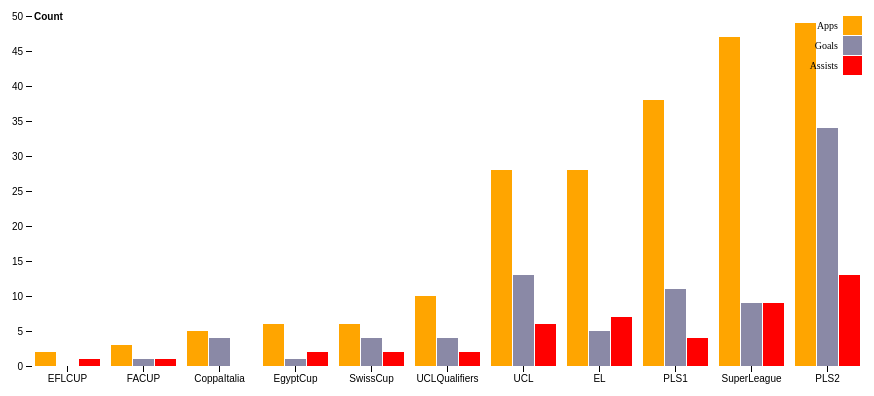
D3 v4 page, settled after 360 driven frames (6 s of simulated time); the page loaded 1 data file(s).



var svg = d3.select("svg")
var margin = {top: 10, right: 30, bottom: 40, left: 40}
var width = +svg.attr("width") - margin.left - margin.right
var height = +svg.attr("height") - margin.top - margin.bottom
var g = svg.append("g").attr("transform", "translate(" + margin.left + "," + margin.top + ")");


var x0 = d3.scaleBand()
    .rangeRound([0, width])
    .paddingInner(0.1);

var x1 = d3.scaleBand()
    .padding(0.05);

var y = d3.scaleLinear()
    .rangeRound([height, 0]);

var z = d3.scaleOrdinal()
    .range(["#FFA500", "#8a89a6", "#FF0000"]);

d3.csv("salahcareer.csv", function(d, i, columns) {
  for (var i = 1, n = columns.length; i < n; ++i) d[columns[i]] = +d[columns[i]];
  return d;
}, function(error, data) {
  if (error) throw error;

  var keys = data.columns.slice(1); // takes columns from the 1st one
  console.log(keys)

  x0.domain(data.map(function(d) { return d.Competition; }));
  x1.domain(keys).rangeRound([0, x0.bandwidth()]);
  y.domain([0, d3.max(data, function(d) { return d3.max(keys, function(key) { return d[key]; }); })]).nice();

  g.append("g")
    .selectAll("g")
    .data(data)
    .enter().append("g")
      .attr("transform", function(d) { return "translate(" + x0(d.Competition) + ",0)"; })
    .selectAll("rect")
    .data(function(d) { return keys.map(function(key) { return {key: key, value: d[key]}; }); })
    .enter().append("rect")
      .attr("x", function(d) { return x1(d.key); })
      .attr("y", function(d) { return y(d.value); })
      .attr("width", x1.bandwidth())
      .attr("height", function(d) { return height - y(d.value); })
      .attr("fill", function(d) { return z(d.key); });

  g.append("g")
      .attr("class", "axis")
      .call(d3.axisBottom(x0))
      .attr("transform", "translate(0," + height + ")")
      .append("text")
      .attr("x",2)
      .attr("y",0)
      .attr("fill","#000")
      .attr("font-weight","bold")
      .attr("text-anchor","start")
      .text(function(d) {return d;});

  g.append("g")
      .attr("class", "axis")
      .call(d3.axisLeft(y).ticks(null, "s"))
    .append("text")
      .attr("x", 2)
      .attr("y", y(y.ticks().pop()) + 0.5)
      .attr("dy", "0.32em")
      .attr("fill", "#000")
      .attr("font-weight", "bold")
      .attr("text-anchor", "start")
      .text("Count");

  var legend = g.append("g")
      .attr("font-family", "Ariel")
      .attr("font-size", 10)
      .attr("text-anchor", "end")
    .selectAll("g")
    .data(keys.slice())
    .enter().append("g")
      .attr("transform", function(d, i) { return "translate(0," + i * 20 + ")"; });

  legend.append("rect")
      .attr("x", width - 19)
      .attr("width", 19)
      .attr("height", 19)
      .attr("fill", z);

  legend.append("text")
      .attr("x", width - 24)
      .attr("y", 9.5)
      .attr("dy", "0.32em")
      .text(function(d) { return d; });
});



### data: salahcareer.csv
Competition, Apps, Goals, Assists
EFLCUP, 2, 0, 1
FACUP, 3, 1, 1
CoppaItalia, 5, 4, 0
EgyptCup, 6, 1, 2
SwissCup, 6, 4, 2
UCLQualifiers, 10, 4, 2
UCL, 28, 13, 6
EL, 28, 5, 7
PLS1, 38, 11, 4
SuperLeague, 47, 9, 9
PLS2, 49, 34, 13